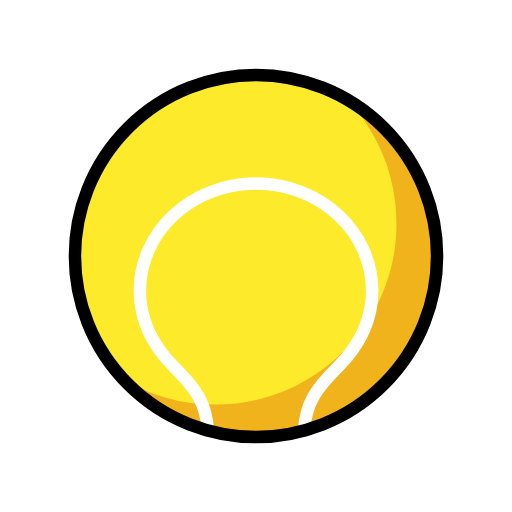
t = 0.00 s
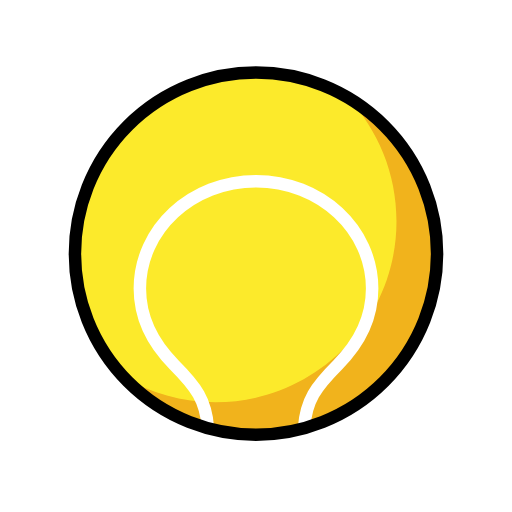
t = 0.48 s
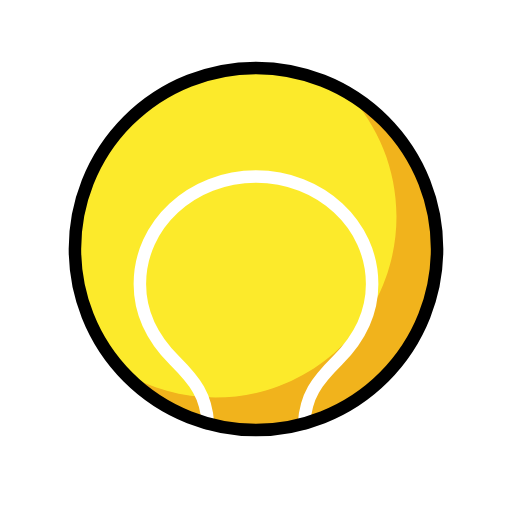
t = 1.43 s
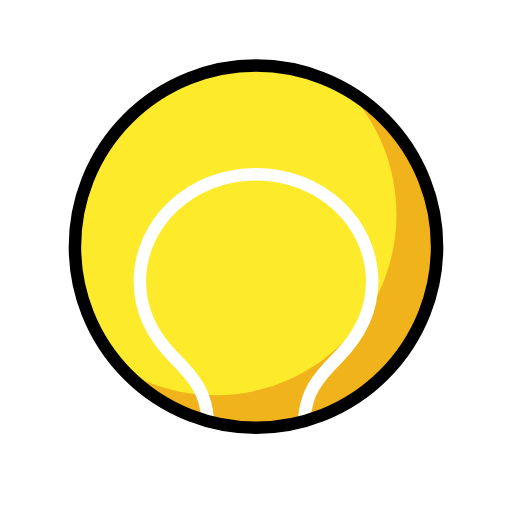
t = 1.90 s
t = 2.38 s: frame unchanged from t = 1.43 s, image omitted
t = 3.33 s: frame unchanged from t = 0.48 s, image omitted

The animated SVG that drew these frames (rendered in a browser with its animation timeline set to each time). Animation: 1 SMIL element (animateTransform=1); one cycle of 3.80 s, repeats indefinitely.

<?xml version='1.0' encoding='utf-8'?>
<svg xmlns="http://www.w3.org/2000/svg" id="emoji" viewBox="-5 -5 82 82" version="1.1" width="200" height="200" role="img">
  <title>OpenMoji: tennis</title><g><g id="line-supplement">
    <path fill="none" stroke="#000000" stroke-linecap="round" stroke-linejoin="round" stroke-miterlimit="10" stroke-width="2" d="M43.7,63.9c0.3-4.4,1.9-6.6,5.4-10.1c3.3-3.3,5.5-7.4,5.5-12.2c0-9.5-8.3-17.2-18.6-17.2s-18.6,7.7-18.6,17.2 c0,4.8,2.2,8.9,5.5,12.2c3.5,3.5,5.1,5.7,5.4,10.1" />
  </g>
  <g id="color">
    <circle cx="36" cy="36" r="29" fill="#FCEA2B" />
    <path fill="#F1B31C" d="M50.7,11c4.8,5.2,7.8,12.1,7.8,19.8c0,16-13,29-29,29c-5.4,0-10.4-1.5-14.7-4C20.1,61.4,27.7,65,36,65 c16,0,29-13,29-29C65,25.3,59.3,16,50.7,11z" />
    <path fill="none" stroke="#FFFFFF" stroke-linecap="round" stroke-linejoin="round" stroke-miterlimit="10" stroke-width="2" d="M43.7,63.9c0.3-4.4,1.9-6.6,5.4-10.1c3.3-3.3,5.5-7.4,5.5-12.2c0-9.5-8.3-17.2-18.6-17.2s-18.6,7.7-18.6,17.2 c0,4.8,2.2,8.9,5.5,12.2c3.5,3.5,5.1,5.7,5.4,10.1" />
  </g>
  <g id="hair" />
  <g id="skin" />
  <g id="skin-shadow" />
  <g id="line">
    <circle cx="36" cy="36" r="29" fill="none" stroke="#000000" stroke-linecap="round" stroke-linejoin="round" stroke-miterlimit="10" stroke-width="2" />
  </g>
<animateTransform attributeName="transform" type="translate" values="0 0;0 -1.5;0 0" dur="3.8s" repeatCount="indefinite" /></g></svg>
